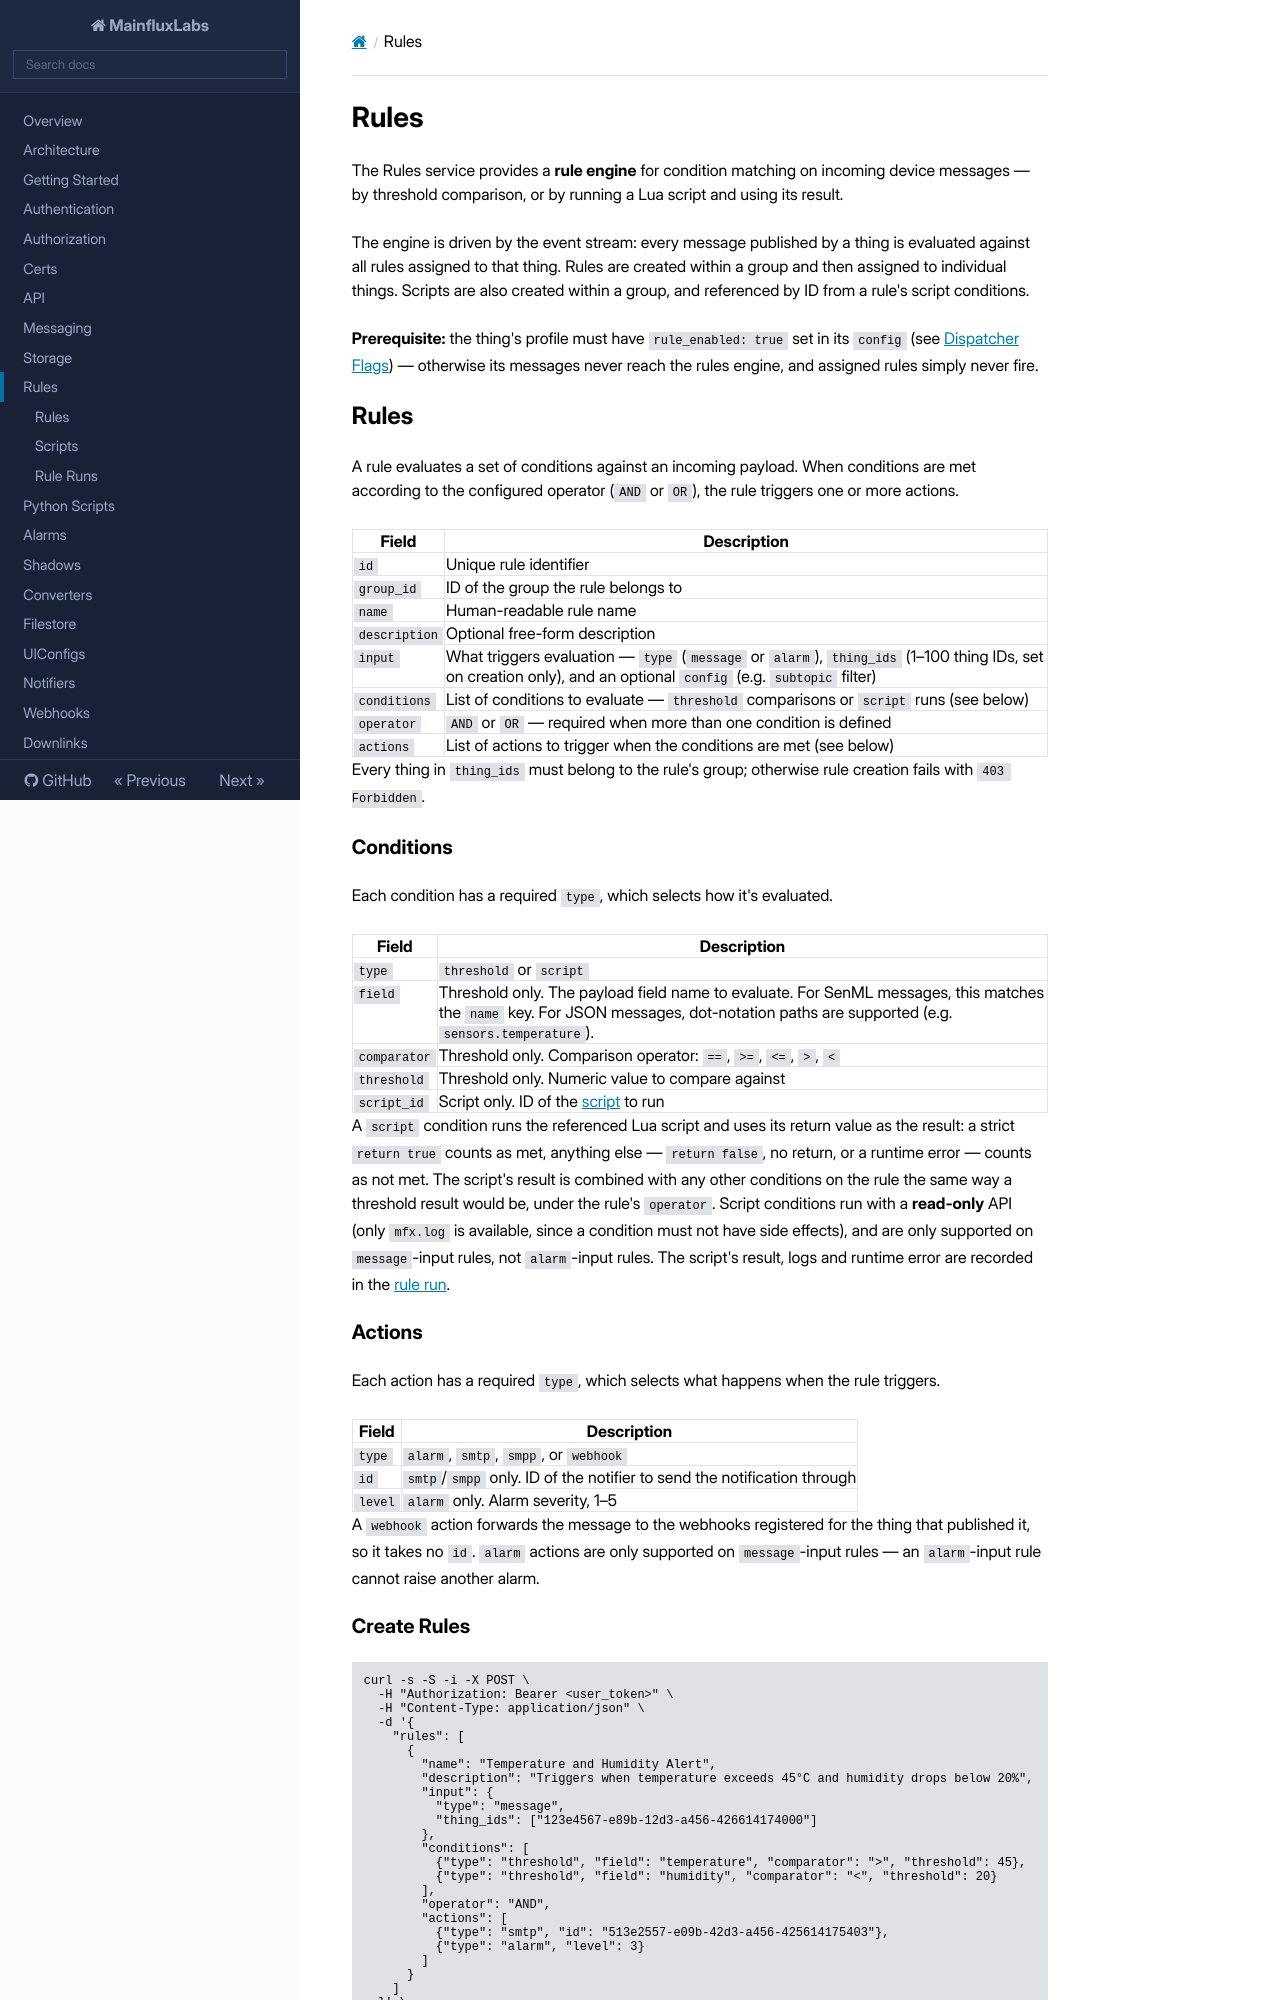

repository: MainfluxLabs/docs · page: rules/index.html · generator: mkdocs

# Rules

The Rules service provides a **rule engine** for condition matching on incoming device messages — by threshold comparison, or by running a Lua script and using its result.

The engine is driven by the event stream: every message published by a thing is evaluated against all rules assigned to that thing. Rules are created within a group and then assigned to individual things. Scripts are also created within a group, and referenced by ID from a rule's script conditions.

**Prerequisite:** the thing's profile must have `rule_enabled: true` set in its `config` (see [Dispatcher Flags](messaging.md#dispatcher-flags)) — otherwise its messages never reach the rules engine, and assigned rules simply never fire.

## Rules

A rule evaluates a set of conditions against an incoming payload. When conditions are met according to the configured operator (`AND` or `OR`), the rule triggers one or more actions.

| Field         | Description                                                                                                                                                      |
| ------------- | ---------------------------------------------------------------------------------------------------------------------------------------------------------------- |
| `id`          | Unique rule identifier                                                                                                                                           |
| `group_id`    | ID of the group the rule belongs to                                                                                                                              |
| `name`        | Human-readable rule name                                                                                                                                         |
| `description` | Optional free-form description                                                                                                                                   |
| `input`       | What triggers evaluation — `type` (`message` or `alarm`), `thing_ids` (1–100 thing IDs, set on creation only), and an optional `config` (e.g. `subtopic` filter) |
| `conditions`  | List of conditions to evaluate — `threshold` comparisons or `script` runs (see below)                                                                            |
| `operator`    | `AND` or `OR` — required when more than one condition is defined                                                                                                 |
| `actions`     | List of actions to trigger when the conditions are met (see below)                                                                                               |

Every thing in `thing_ids` must belong to the rule's group; otherwise rule creation fails with `403 Forbidden`.
